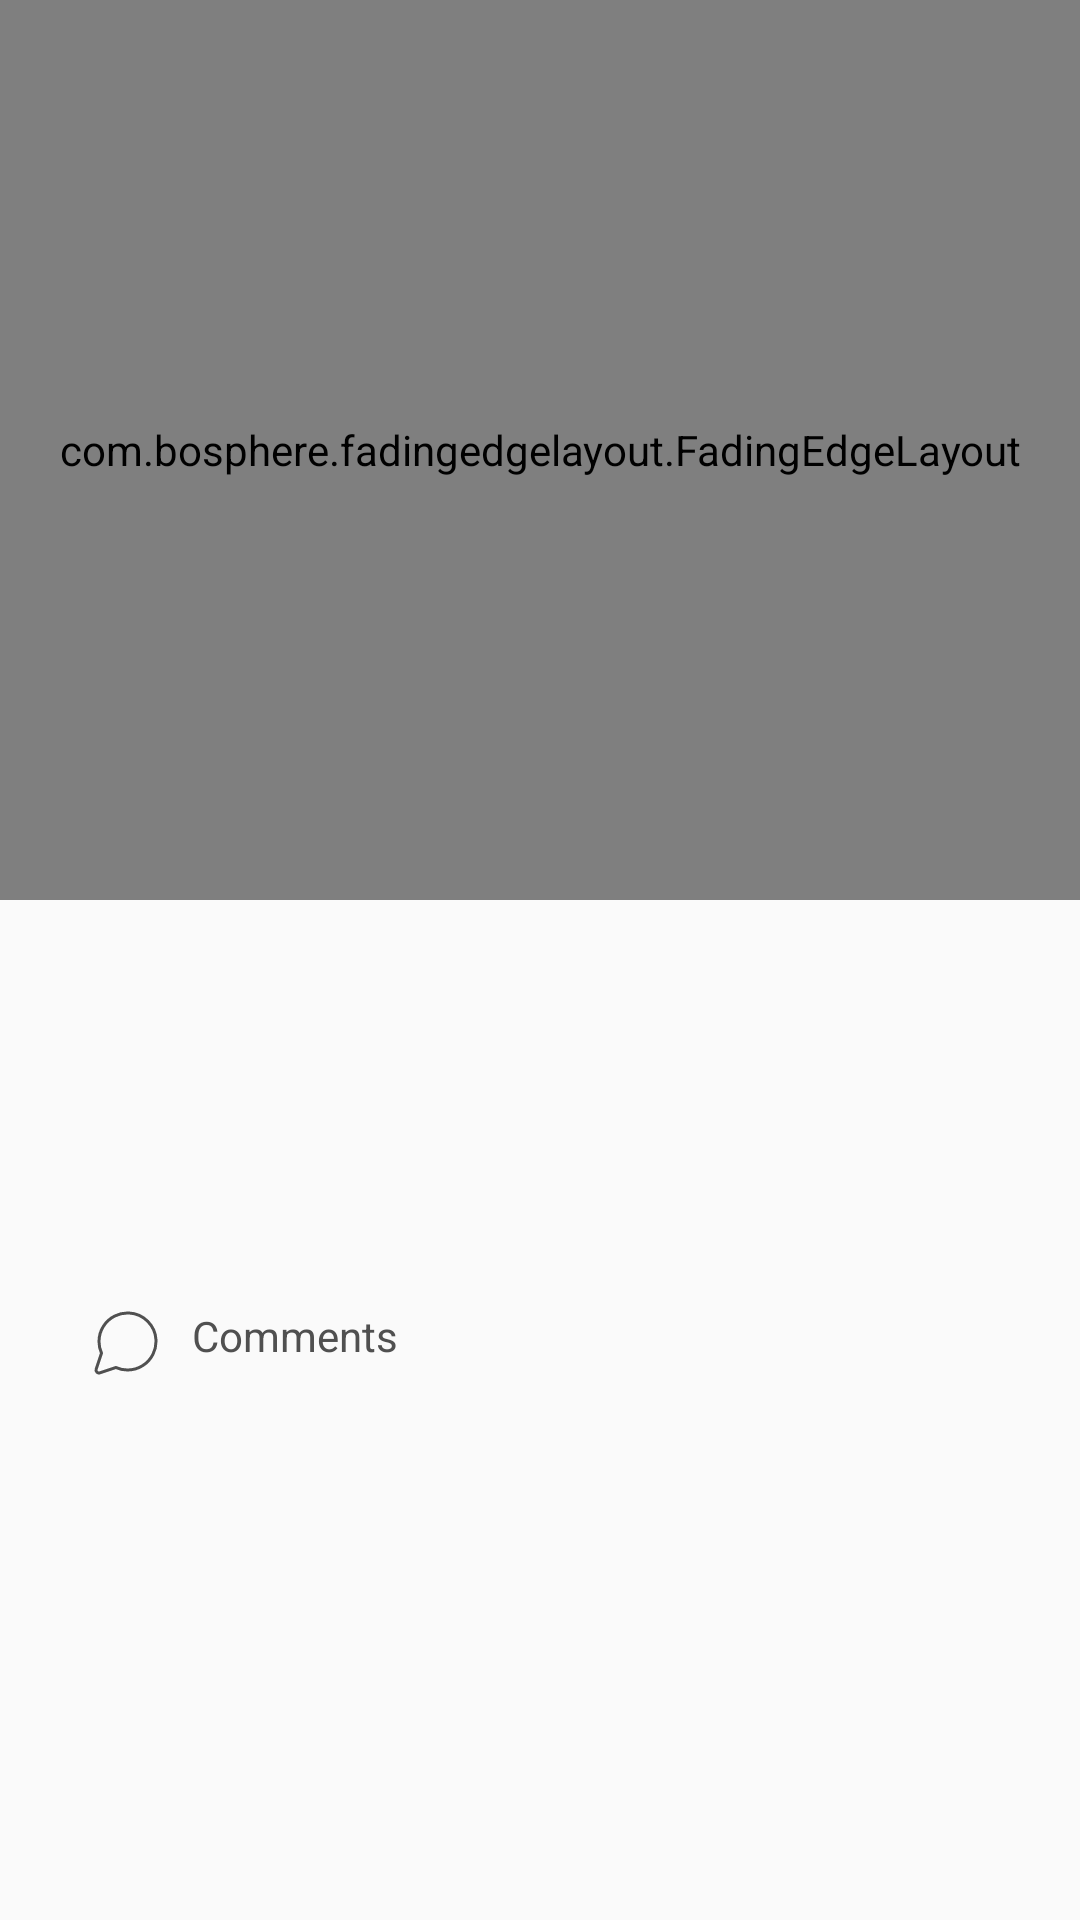

The Android layout XML behind this screen, and the referenced resources:
<!-- AndroidManifest.xml: application theme AppTheme -->
<!-- res/layout/activity_episode_details.xml -->
<?xml version="1.0" encoding="utf-8"?>
<ScrollView
    xmlns:app="http://schemas.android.com/apk/res-auto"
    xmlns:android="http://schemas.android.com/apk/res/android"
    android:orientation="vertical"
    android:layout_width="match_parent"
    android:layout_height="match_parent">

    <LinearLayout
        android:layout_width="match_parent"
        android:layout_height="wrap_content"
        android:orientation="vertical">

        <RelativeLayout
            android:layout_width="match_parent"
            android:layout_height="match_parent">

            <android.support.v7.widget.Toolbar
                android:id="@+id/detailsToolbar"
                android:layout_width="match_parent"
                android:layout_height="wrap_content"
                android:background="@android:color/transparent"
                app:navigationIcon="@drawable/ic_back_arrow_grey" />

            <com.bosphere.fadingedgelayout.FadingEdgeLayout
                android:layout_width="match_parent"
                android:layout_height="300dp"
                app:fel_edge="bottom|top">

                <ImageView
                    android:id="@+id/detailsImage"
                    android:layout_width="match_parent"
                    android:layout_height="match_parent"
                    android:scaleType="centerCrop"/>
            </com.bosphere.fadingedgelayout.FadingEdgeLayout>

        </RelativeLayout>

        <TextView
            android:id="@+id/detailsName"
            android:layout_width="wrap_content"
            android:layout_height="wrap_content"
            android:textSize="24sp"
            android:textColor="@color/textRegular"
            android:layout_marginStart="30dp"
            android:layout_marginTop="5dp"
            />

        <TextView
            android:id="@+id/detailsEpisode"
            android:layout_width="wrap_content"
            android:layout_height="wrap_content"
            android:textSize="16sp"
            android:textColor="@color/baseColor"
            android:layout_marginStart="30dp"
            android:layout_marginTop="30dp"
            />

        <TextView
            android:id="@+id/detailsDescription"
            android:layout_width="wrap_content"
            android:layout_height="wrap_content"
            android:textSize="16sp"
            android:layout_marginStart="30dp"
            android:layout_marginEnd="20dp"
            android:layout_marginTop="10dp"
            android:textColor="@color/textLight"/>

        <LinearLayout
            android:id="@+id/commentsButton"
            android:layout_width="wrap_content"
            android:layout_height="wrap_content"
            android:orientation="horizontal"
            android:layout_marginTop="15dp"
            android:layout_marginStart="30dp"
            android:background="?android:attr/selectableItemBackground">

            <ImageView
                android:layout_width="wrap_content"
                android:layout_height="wrap_content"
                android:src="@drawable/ic_comments"/>
            
            <TextView
                android:layout_width="wrap_content"
                android:layout_height="wrap_content"
                android:textSize="14sp"
                android:textColor="@color/textLight"
                android:text="@string/comments"
                android:layout_marginStart="10dp"/>

        </LinearLayout>
    </LinearLayout>
</ScrollView>
<!-- resources referenced by this layout -->
<resources>
  <color name="baseColor">#FF758C</color>
  <color name="textLight">#505050</color>
  <color name="textRegular">#2E2E2E</color>
  <!-- drawable ic_back_arrow_grey (drawable) -->
  <vector xmlns:android="http://schemas.android.com/apk/res/android"
          android:width="24dp"
          android:height="24dp"
          android:viewportWidth="24.0"
          android:viewportHeight="24.0">
      <path
          android:fillColor="@color/hintTextColor"
          android:pathData="M20,11H7.83l5.59,-5.59L12,4l-8,8 8,8 1.41,-1.41L7.83,13H20v-2z"/>
  </vector>
  <!-- drawable ic_comments (drawable) -->
  <?xml version="1.0" encoding="utf-8"?>
  <vector xmlns:android="http://schemas.android.com/apk/res/android"
      android:width="24dp"
      android:height="24dp"
      android:viewportWidth="24"
      android:viewportHeight="24">
      <path
          android:strokeColor="#505050"
          android:strokeWidth="1"
          android:pathData="M22.0017291,11.4987649 C22.0053688,12.975676 21.6602057,14.4325809 20.9962337,15.7470906 C19.3878939,18.9651628 16.0997186,20.9986397 12.5043364,21.0000284 C11.1692652,21.0035093 9.85051152,20.7219644 8.63567774,20.1761415 L3.31795687,21.9487151 C2.53619884,22.2093011 1.7924598,21.4655621 2.05304581,20.6838041 L3.82561905,15.3660843 C3.27979641,14.1512694 2.99825129,12.8327093 3.00172918,11.4996449 C3.00312127,7.90204237 5.03659813,4.61386703 8.25087574,3.0074338 C9.56957773,2.34135433 11.0269664,1.99618333 12.5017291,2.00003183 L13.0568145,2.00155019 C17.8815637,2.26772767 21.7340333,6.1201972 22.0017291,11.0000318 L22.0017291,11.4987649 Z" />
  </vector>
  <string name="comments">Comments</string>
  <style name="AppTheme" parent="Theme.AppCompat.Light.NoActionBar">
          
          <item name="colorPrimary">@color/colorPrimary</item>
          <item name="colorPrimaryDark">@color/colorPrimaryDark</item>
          <item name="colorAccent">@color/colorAccent</item>
          <item name="android:windowAnimationStyle">@style/CustomActivityAnimation</item>
      </style>
  <color name="hintTextColor">#A0A0A0</color>
  <color name="colorPrimary">#3F51B5</color>
  <color name="colorPrimaryDark">#303F9F</color>
  <color name="colorAccent">#FF4081</color>
  <style name="CustomActivityAnimation" parent="@android:style/Animation.Activity">
          <item name="android:activityOpenEnterAnimation">@anim/open_enter_animation</item>
          <item name="android:activityOpenExitAnimation">@anim/open_exit_animation</item>
          <item name="android:activityCloseEnterAnimation">@anim/close_enter_animation</item>
          <item name="android:activityCloseExitAnimation">@anim/close_exit_animation</item>
          <item name="android:windowContentTransitions">true</item>
      </style>
</resources>
